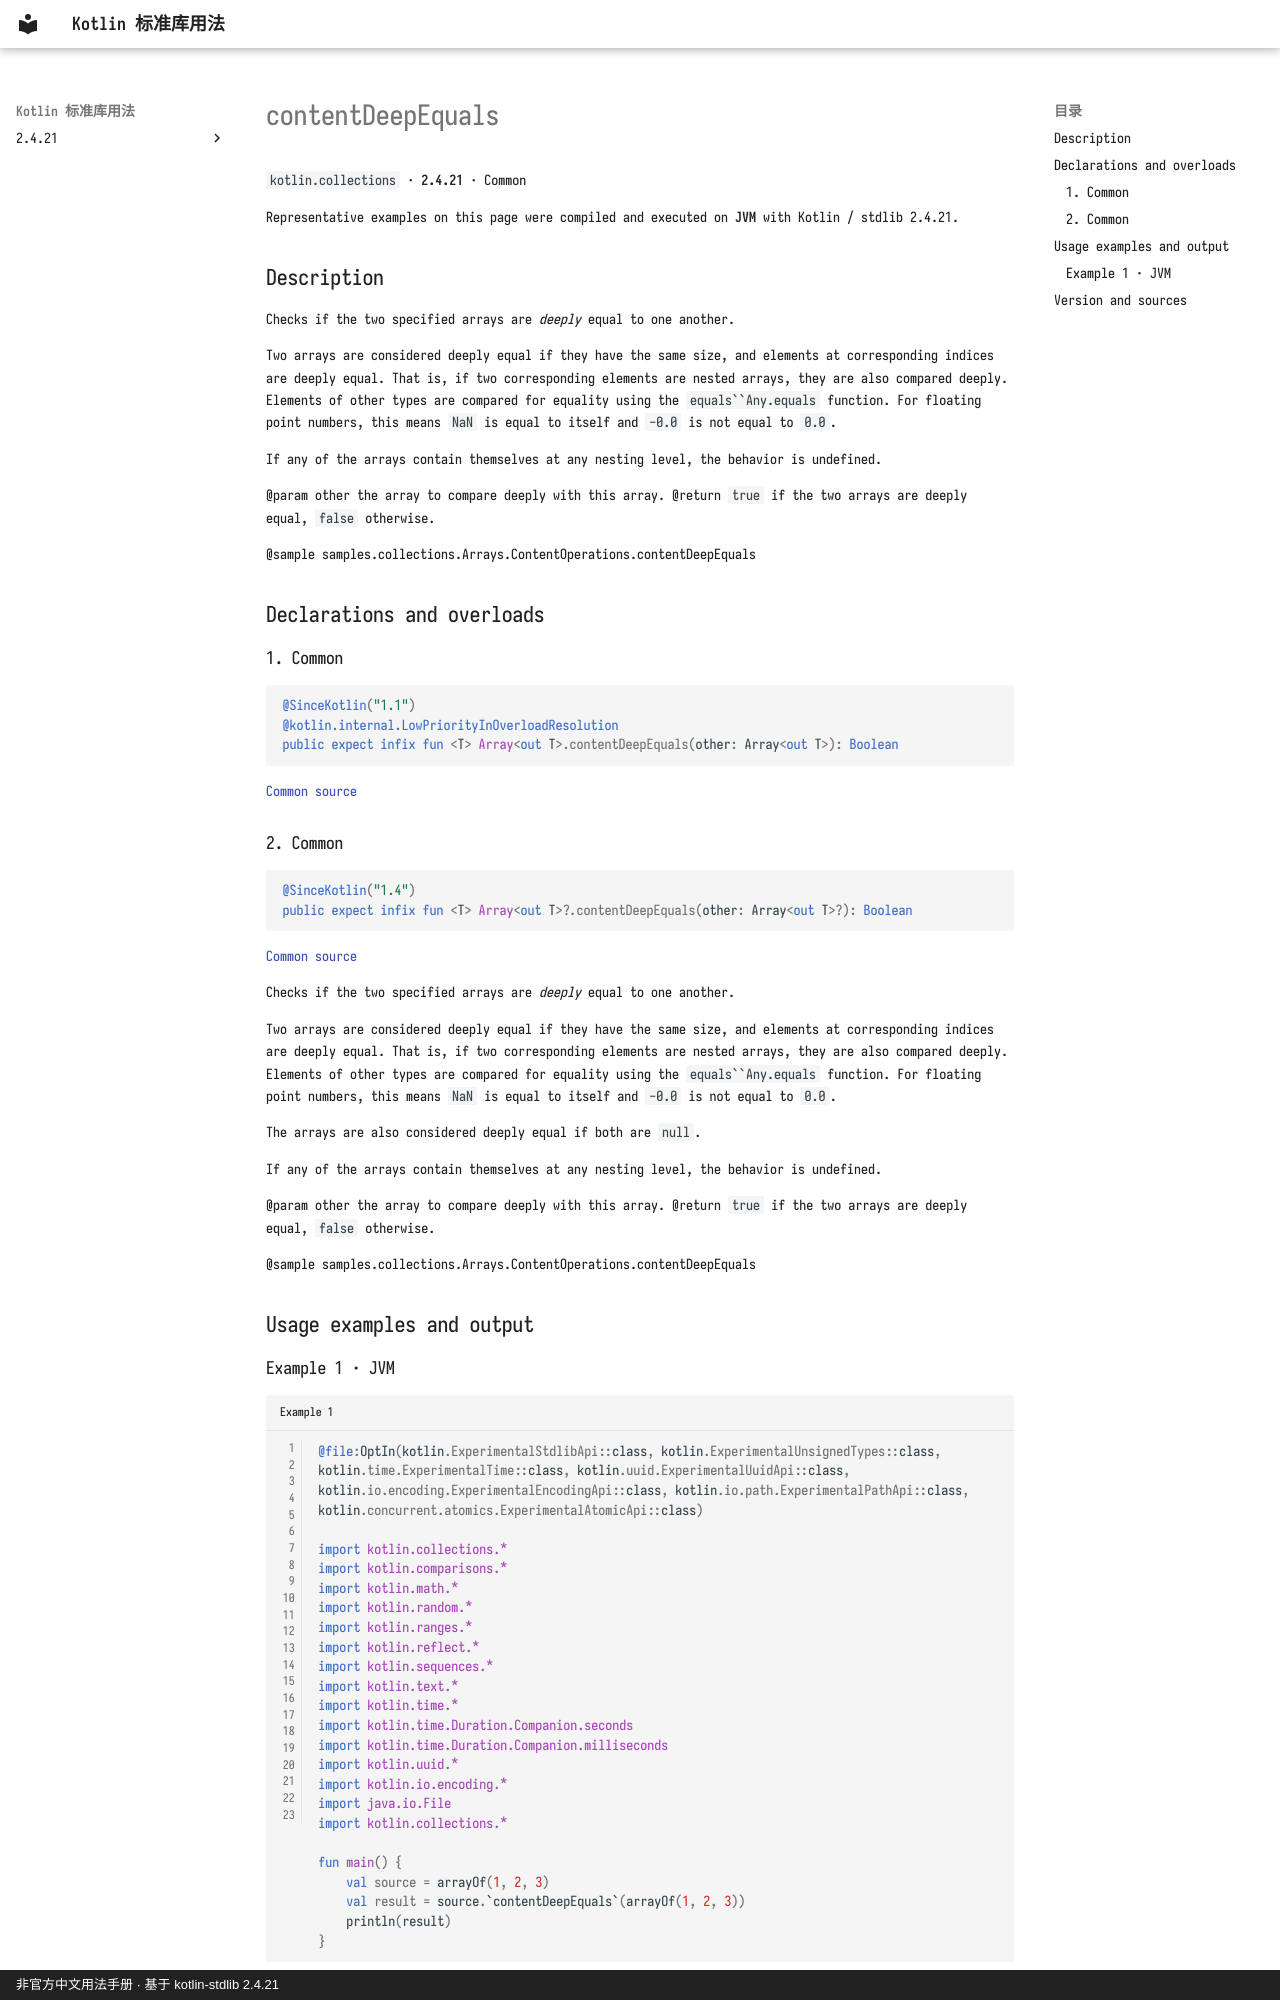

repository: oooooooko/kotlin-stdlib-docs · page: en/api/kotlin.collections/contentdeepequals--e09b9895/index.html · generator: mkdocs · copyright: 非官方中文用法手册 · 基于 kotlin-stdlib 2.4.21

# contentDeepEquals

`kotlin.collections` · **2.4.21** · Common

Representative examples on this page were compiled and executed on **JVM** with Kotlin / stdlib 2.4.21.

## Description

Checks if the two specified arrays are *deeply* equal to one another.

Two arrays are considered deeply equal if they have the same size, and elements at corresponding indices are deeply equal.
That is, if two corresponding elements are nested arrays, they are also compared deeply.
Elements of other types are compared for equality using the `equals``Any.equals` function.
For floating point numbers, this means `NaN` is equal to itself and `-0.0` is not equal to `0.0`.

If any of the arrays contain themselves at any nesting level, the behavior is undefined.

@param other the array to compare deeply with this array.
@return `true` if the two arrays are deeply equal, `false` otherwise.

@sample samples.collections.Arrays.ContentOperations.contentDeepEquals

## Declarations and overloads

### 1. Common

```kotlin
@SinceKotlin("1.1")
@kotlin.internal.LowPriorityInOverloadResolution
public expect infix fun <T> Array<out T>.contentDeepEquals(other: Array<out T>): Boolean
```

[Common source](https://github.com/JetBrains/kotlin/blob/v2.4.21/libraries/stdlib/common/src/generated/_Arrays.kt#L8144)

### 2. Common

```kotlin
@SinceKotlin("1.4")
public expect infix fun <T> Array<out T>?.contentDeepEquals(other: Array<out T>?): Boolean
```

[Common source](https://github.com/JetBrains/kotlin/blob/v2.4.21/libraries/stdlib/common/src/generated/_Arrays.kt#L8163)

Checks if the two specified arrays are *deeply* equal to one another.

Two arrays are considered deeply equal if they have the same size, and elements at corresponding indices are deeply equal.
That is, if two corresponding elements are nested arrays, they are also compared deeply.
Elements of other types are compared for equality using the `equals``Any.equals` function.
For floating point numbers, this means `NaN` is equal to itself and `-0.0` is not equal to `0.0`.

The arrays are also considered deeply equal if both are `null`.

If any of the arrays contain themselves at any nesting level, the behavior is undefined.

@param other the array to compare deeply with this array.
@return `true` if the two arrays are deeply equal, `false` otherwise.

@sample samples.collections.Arrays.ContentOperations.contentDeepEquals

## Usage examples and output
